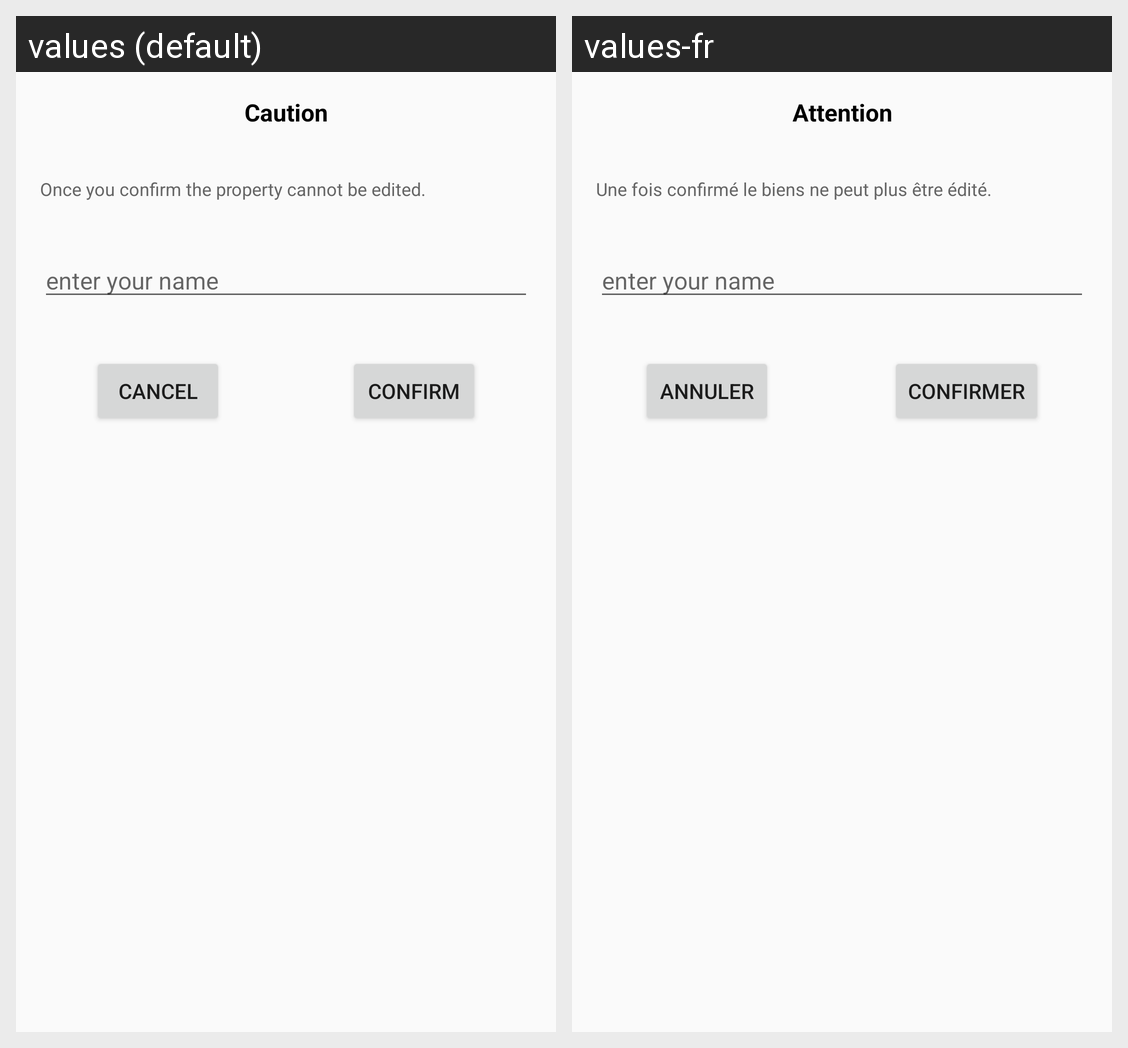

Strings drawn on this Android screen and how each of the app's shown locales translates them:
Android screen res/layout/fragment_sell_dialog.xml rendered under 2 locales, left to right: values (default), values-fr. Device: Nexus 5 (rendered at 1080×1920; each locale shown at half size, 540×960, under a caption strip naming it); theme RealEstate.
Strings drawn on this screen, with the default value and each locale's value (text and hints the layout hard-codes, and strings that could not be matched under every locale, appear in the picture but are not listed):

fragment_sell_dialog_title
  values: Caution
  values-fr: Attention

fragment_sell_dialog_message
  values: Once you confirm the property cannot be edited.
  values-fr: Une fois confirmé le biens ne peut plus être édité.

fragment_bottom_sheet_cancel_btn
  values: Cancel
  values-fr: Annuler

fragment_add_photo_confirm
  values: Confirm
  values-fr: Confirmer
